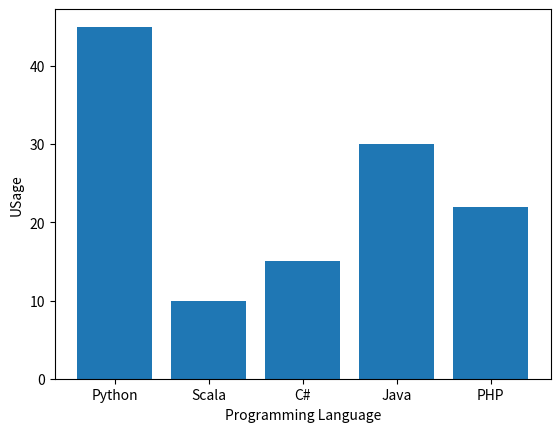

Here is the Python script that generated this plot:
#!/usr/bin/env python3
# -*- coding: utf-8 -*-
"""
Created on Sat Jan 28 21:54:52 2023

@author: boladipo
"""



## Bar Grapgh using Matplotlib in Python

import matplotlib.pyplot as plt



# Set up the data
labels = ('Python', 'Scala', 'C#', 'Java', 'PHP')
index = (1, 2, 3, 4, 5, ) # provide locations on x axis
sizes = [45, 10, 15, 30, 22]

# Set up the bar chart

plt.bar(index, sizes, tick_label = labels)


# Configure the layout
plt.ylabel('USage')
plt.xlabel("Programming Language")

# Diplay the chart
plt.show()
